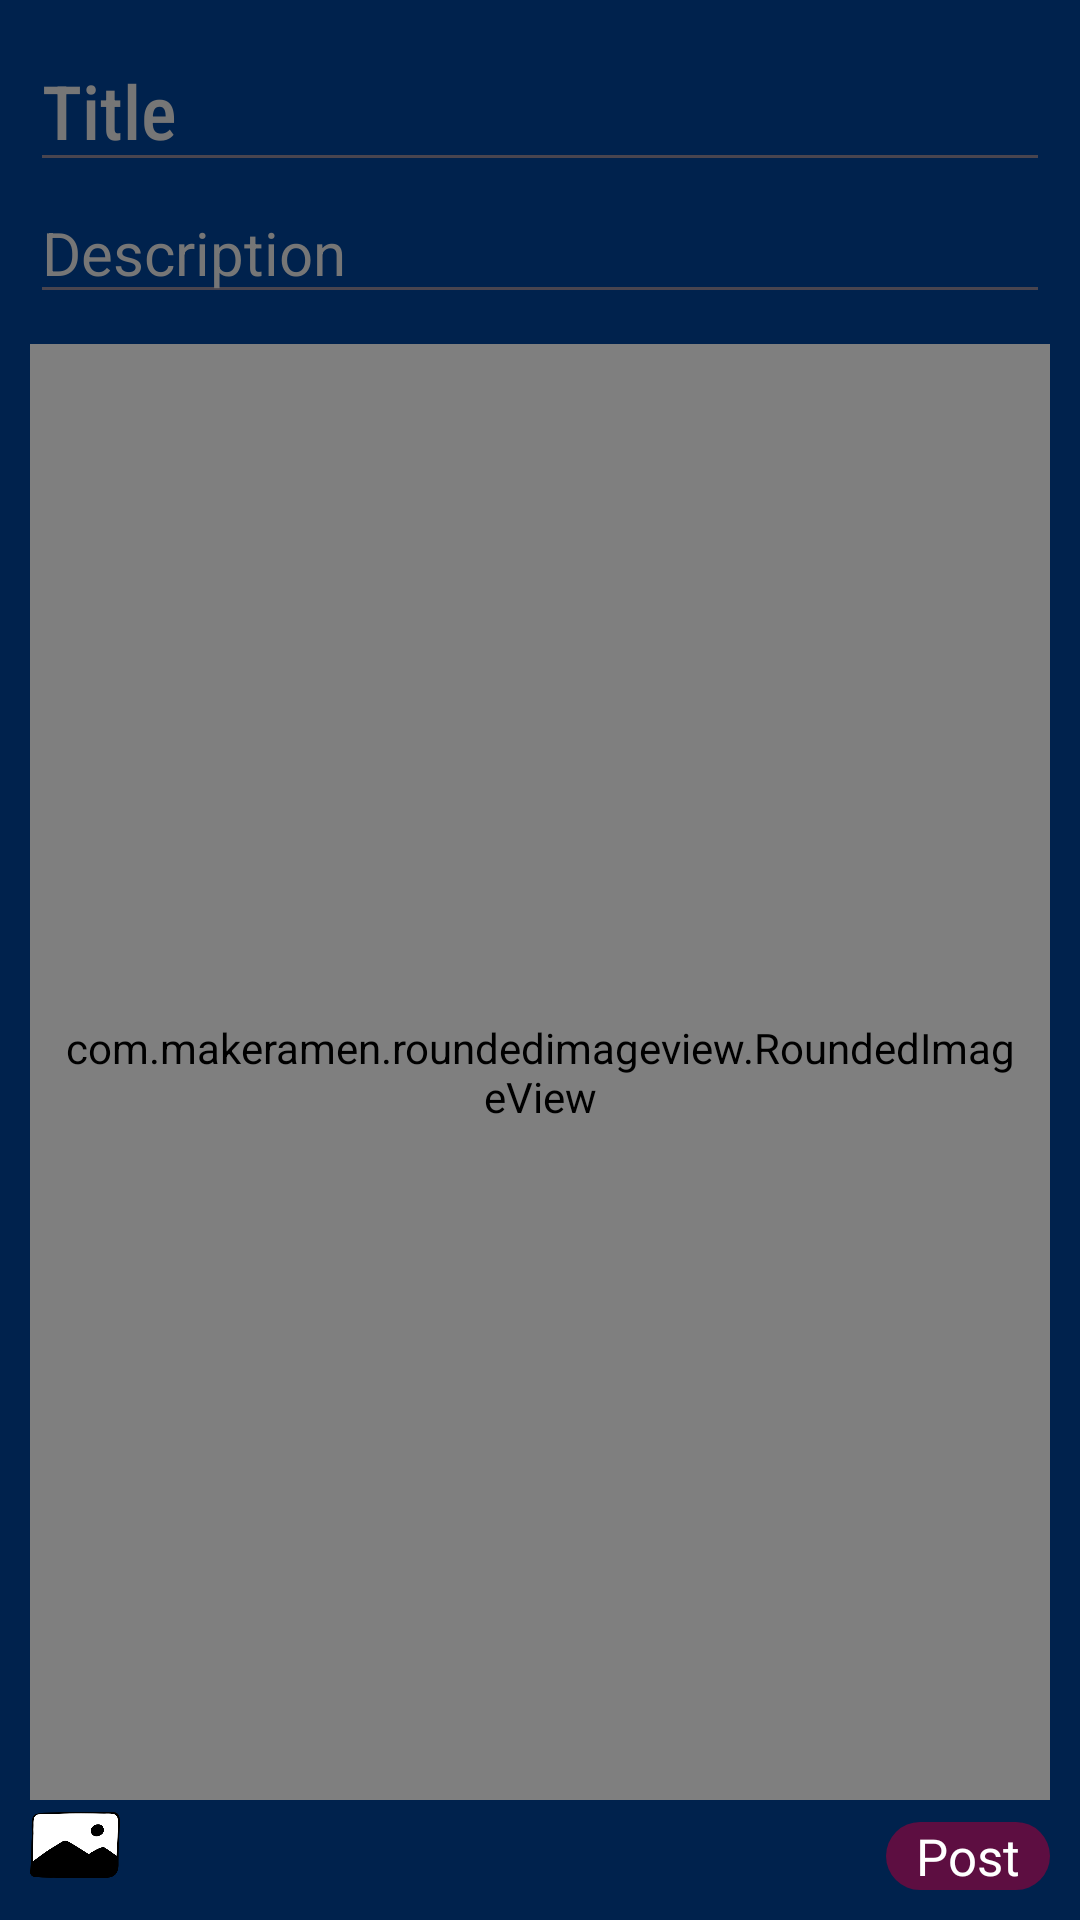

Produce the Android XML layout that renders to this screen, including the resource entries it uses.
<!-- AndroidManifest.xml: application theme Theme.CollegeConnected -->
<!-- res/layout/fragment_add_post.xml -->
<?xml version="1.0" encoding="utf-8"?>
<RelativeLayout xmlns:android="http://schemas.android.com/apk/res/android"
    android:layout_width="match_parent"
    xmlns:app="http://schemas.android.com/apk/res-auto"
    android:padding="10dp"
    android:layout_height="match_parent">


    <EditText
        android:id="@+id/postTitle"
        android:layout_width="match_parent"
        android:layout_height="wrap_content"
        android:hint="Title"
        android:textColorHint="#767676"
        android:textSize="25sp"
        android:fontFamily="sans-serif-condensed-medium"
        android:textColor="@color/white"/>

    <EditText
        android:id="@+id/postDescription"
        android:layout_width="match_parent"
        android:layout_height="wrap_content"
        android:hint="Description"
        android:textColorHint="#767676"
        android:textSize="20sp"
        android:layout_below="@+id/postTitle"
        android:fontFamily="sans-serif"
        android:textColor="@color/white"/>

    <ImageView
        android:id="@+id/postImage"
        android:layout_width="30dp"
        android:layout_height="30dp"
        android:src="@drawable/demo_image"
        android:layout_alignParentBottom="true"/>

    <TextView
        android:id="@+id/uploadPost"
        android:layout_width="wrap_content"
        android:layout_height="wrap_content"
        android:text="Post"
        android:layout_alignParentEnd="true"
        android:layout_alignParentBottom="true"
        android:background="@drawable/btn_background"
        android:paddingLeft="10dp"
        android:paddingEnd="10dp"
        android:textColor="@color/white"
        style="@style/h2"/>

    <com.makeramen.roundedimageview.RoundedImageView
        android:id="@+id/showPostImg"
        android:layout_width="match_parent"
        android:layout_height="wrap_content"
        android:padding="10dp"
        app:riv_corner_radius="30dp"
        android:layout_below="@+id/postDescription"
        android:layout_above="@+id/postImage"
        android:layout_marginTop="10dp"/>


</RelativeLayout>
<!-- resources referenced by this layout -->
<resources>
  <color name="white">#FFFFFFFF</color>
  <!-- drawable btn_background (drawable) -->
  <?xml version="1.0" encoding="utf-8"?>
  <shape xmlns:android="http://schemas.android.com/apk/res/android">
      <solid android:color="@color/btnBackground"/>
      <corners android:radius="90dp"/>
  </shape>
  <!-- drawable demo_image: png bitmap (drawable, 9609 bytes) -->
  <style name="h2">
          <item name="android:fontFamily">@font/poppins_light</item>
          <item name="android:textColor">@color/g_gray700</item>
          <item name="android:textSize">@dimen/h2TextSize</item>
      </style>
  <style name="Theme.CollegeConnected" parent="Base.Theme.CollegeConnected">
      </style>
  <color name="btnBackground">#5D0E41</color>
  <color name="g_gray700">#666666</color>
  <dimen name="h2TextSize">17sp</dimen>
  <style name="Base.Theme.CollegeConnected" parent="Theme.Material3.DayNight.NoActionBar">
          
          
          <item name="colorPrimary">@color/background</item>
          <item name="android:colorBackground">@color/background</item>
      </style>
  <color name="background">#00224D</color>
</resources>
